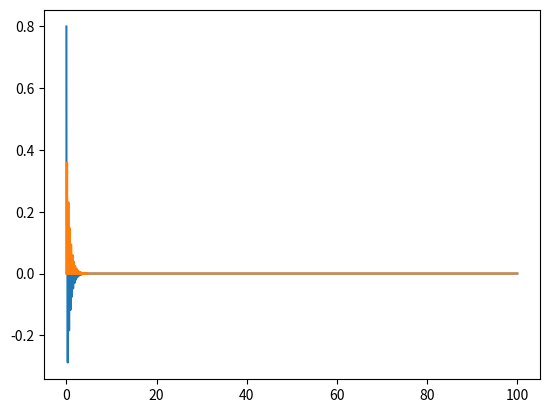
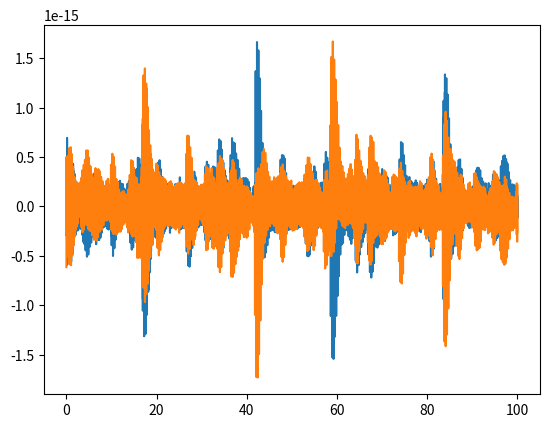

Write the Python code that produced these figures, in order.
import matplotlib.pyplot as plt
import numpy as np
from tqdm import tqdm

ro = 1000
""" Pipe 1 """
D1 = 0.300
Area1 = np.pi * D1 ** 2
a1 = 1000
Z1 = ro * a1 / Area1
""" Pipe 2 """
D2 = 0.1
Area2 = np.pi * D2 ** 2
a2 = 1000
Z2 = ro * a2 / Area2

df = 0.01
maxf = 100

print("Z1 =", Z1)
print("Z2 =", Z2)

frequencyRange = np.arange(df, maxf + df, df)
SaveMatrix = np.zeros((7, len(frequencyRange)), dtype=complex)

t = 1
x1 = 0
L = 150
x2 = x1 + L
print("x1 =", x1, ";", "x2 =", x2)

for f in tqdm(range(0, len(frequencyRange))):
    omega = 2 * np.pi * frequencyRange[f]
    k1 = -omega / a1
    k2 = -omega / a2
    j = 1j
    Pin = 1
    """
    P[0] = Prf1
    P[1] = Ptr1
    P[2] = Prf2
    P[3] = Ptr2
    """
    A = [[np.exp(j * (-k1 * x1 - omega * t)), -np.exp(j * (k2 * x1 - omega * t)), -np.exp(j * (-k2 * x1 - omega * t)),
          0],
         [np.exp(j * (-k1 * x1 - omega * t)) / Z1, np.exp(j * (k2 * x1 - omega * t)) / Z2,
          -np.exp(j * (-k2 * x1 - omega * t)) / Z2, 0],
         [0, np.exp(j * (k2 * x2 - omega * t)), np.exp(j * (-k2 * x2 - omega * t)),
          -np.exp(j * (k1 * (x2 - L) - omega * t))],
         [0, np.exp(j * (k2 * x2 - omega * t)) / Z2, -np.exp(j * (-k2 * x2 - omega * t)) / Z2,
          -np.exp(j * (k1 * (x2 - L) - omega * t)) / Z1]]

    B = [[-Pin * np.exp(j * (k1 * x1 - omega * t))],
         [(Pin * np.exp(j * ((k1 * x1 - omega * t)))) / Z1],
         [0],
         [0]]

    P = np.linalg.solve(A, B)
    Prf1 = P[0][0]
    Ptr2 = P[3][0]
    Prf1Alt = -((Z2 - Z1) * (Z2 + Z1) * (
                (np.exp(2 * j * x1 * (k1 + k2))) - (np.exp(2 * j * k2 * x2 + 2 * j * k1 * x1)))) / \
              ((((Z2 ** 2) - 2 * Z1 * Z2 + (Z1 ** 2)) * np.exp(2 * j * k2 * x2)) - (
                          ((Z2 ** 2) + 2 * Z1 * Z2 + (Z1 ** 2)) * np.exp(2 * j * k2 * x1)))
    Ptr2Alt = -(4 * Z1 * Z2 * np.exp(j * k2 * (x1 + x2))) / \
              (((Z2 ** 2) - 2 * Z1 * Z2 + (Z1 ** 2)) * np.exp(2 * j * k2 * x2) - (
                          ((Z2 ** 2) + 2 * Z1 * Z2 + (Z1 ** 2)) * np.exp(2 * j * k2 * x1)))
    R = Prf1 / Pin
    T = Ptr2 / Pin
    R1 = Prf1Alt
    T1 = Ptr2Alt
    SaveMatrix[0][f] = frequencyRange[f]
    SaveMatrix[1][f] = R
    SaveMatrix[2][f] = T
    SaveMatrix[3][f] = R1
    SaveMatrix[4][f] = T1
    SaveMatrix[5][f] = R - R1
    SaveMatrix[6][f] = T - T1

f_seq = SaveMatrix[0][:]
R_seq = SaveMatrix[1][:]
T_seq = SaveMatrix[2][:]
R_seq1 = SaveMatrix[3][:]
T_seq1 = SaveMatrix[4][:]
R_seqdiff = SaveMatrix[5][:]
T_seqdiff = SaveMatrix[6][:]
time = np.arange(1 / maxf, (1 / df) + 1 / maxf, 1 / maxf)
fft_R_seq = np.real(np.fft.ifft(R_seq, (len(f_seq))))
fft_T_seq = np.real(np.fft.ifft(T_seq, (len(f_seq))))
fft_R_seq1 = np.real(np.fft.ifft(R_seq1, (len(f_seq))))
fft_T_seq1 = np.real(np.fft.ifft(T_seq1, (len(f_seq))))
fft_R_seqdiff = np.real(np.fft.ifft(R_seqdiff, (len(f_seq))))
fft_T_seqdiff = np.real(np.fft.ifft(T_seqdiff, (len(f_seq))))
np.real(f_seq).tofile("FrequencyRange.csv", sep=",")
R_seq.tofile("ReflectionCoefficient.csv", sep=",")
T_seq.tofile("TransmissionCoefficient.csv", sep=",")
plt.figure("1")
plt.plot(time, fft_R_seq)
plt.plot(time, fft_T_seq)
plt.figure("Alt")
plt.plot(time, fft_R_seq1)
plt.plot(time, fft_T_seq1)
plt.figure("Diff")
plt.plot(time, fft_R_seqdiff)
plt.plot(time, fft_T_seqdiff)
plt.show()
